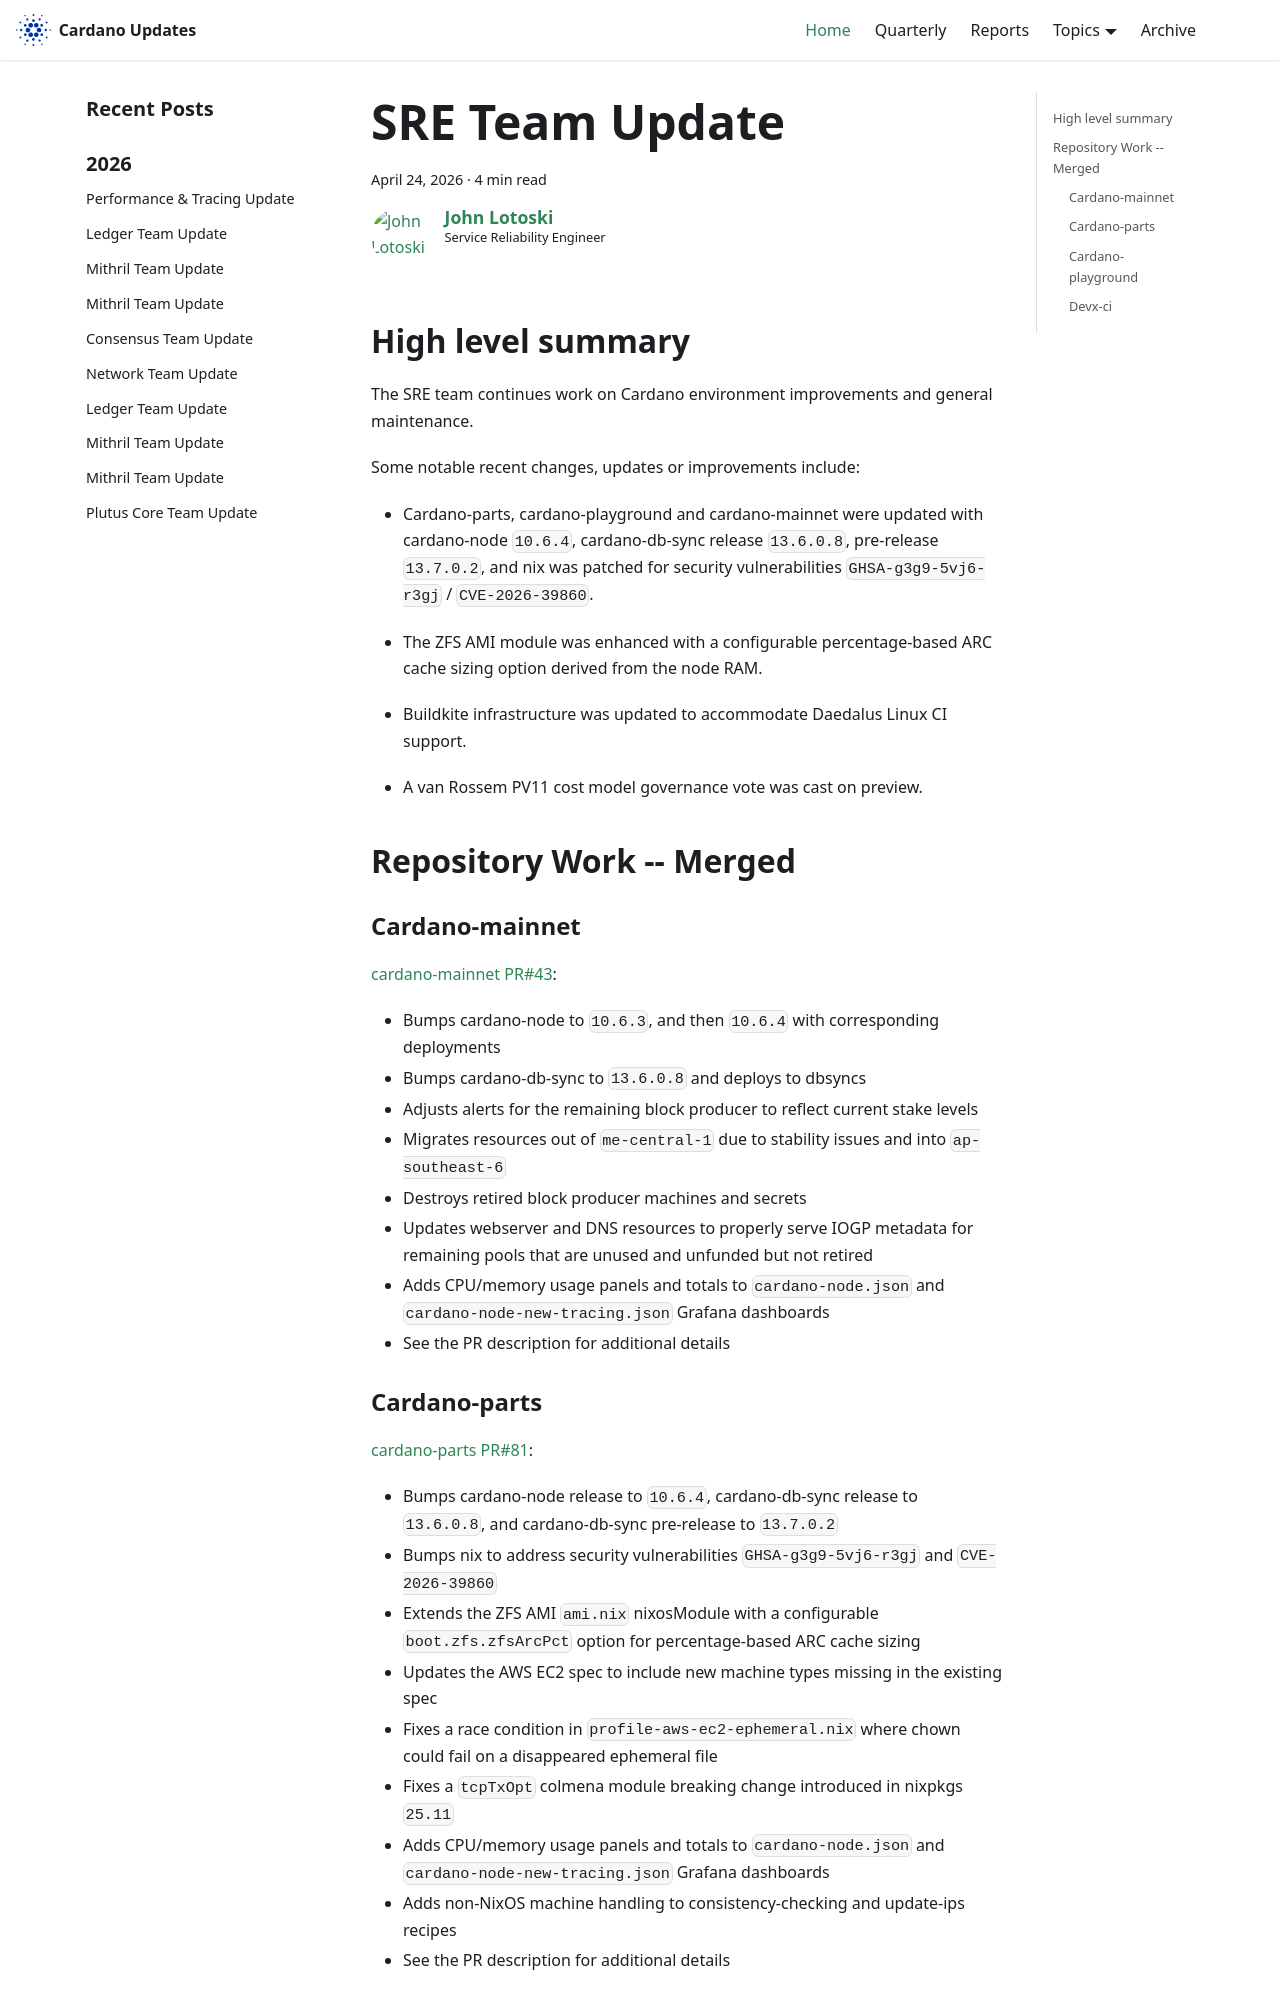

repository: IntersectMBO/cardano-updates · page: 2026-04-24-sre/index.html · generator: docusaurus

---
title: SRE Team Update
slug: 2026-04-24-sre
authors: johnalotoski
tags: [sre]
hide_table_of_contents: false
---

## High level summary

The SRE team continues work on Cardano environment improvements and general maintenance.

Some notable recent changes, updates or improvements include:

* Cardano-parts, cardano-playground and cardano-mainnet were updated with
  cardano-node `10.6.4`, cardano-db-sync release `13.6.0.8`, pre-release
  `13.7.0.2`, and nix was patched for security vulnerabilities
  `GHSA-g3g9-5vj6-r3gj` / `CVE-2026-39860`.

* The ZFS AMI module was enhanced with a configurable percentage-based ARC cache
  sizing option derived from the node RAM.

* Buildkite infrastructure was updated to accommodate Daedalus Linux CI support.

* A van Rossem PV11 cost model governance vote was cast on preview.


## Repository Work -- Merged

### Cardano-mainnet
[cardano-mainnet PR#43](https://github.com/input-output-hk/cardano-mainnet/pull/43):
* Bumps cardano-node to `10.6.3`, and then `10.6.4` with corresponding deployments
* Bumps cardano-db-sync to `13.6.0.8` and deploys to dbsyncs
* Adjusts alerts for the remaining block producer to reflect current stake levels
* Migrates resources out of `me-central-1` due to stability issues and into `ap-southeast-6`
* Destroys retired block producer machines and secrets
* Updates webserver and DNS resources to properly serve IOGP metadata for remaining pools that are unused and unfunded but not retired
* Adds CPU/memory usage panels and totals to `cardano-node.json` and `cardano-node-new-tracing.json` Grafana dashboards
* See the PR description for additional details
